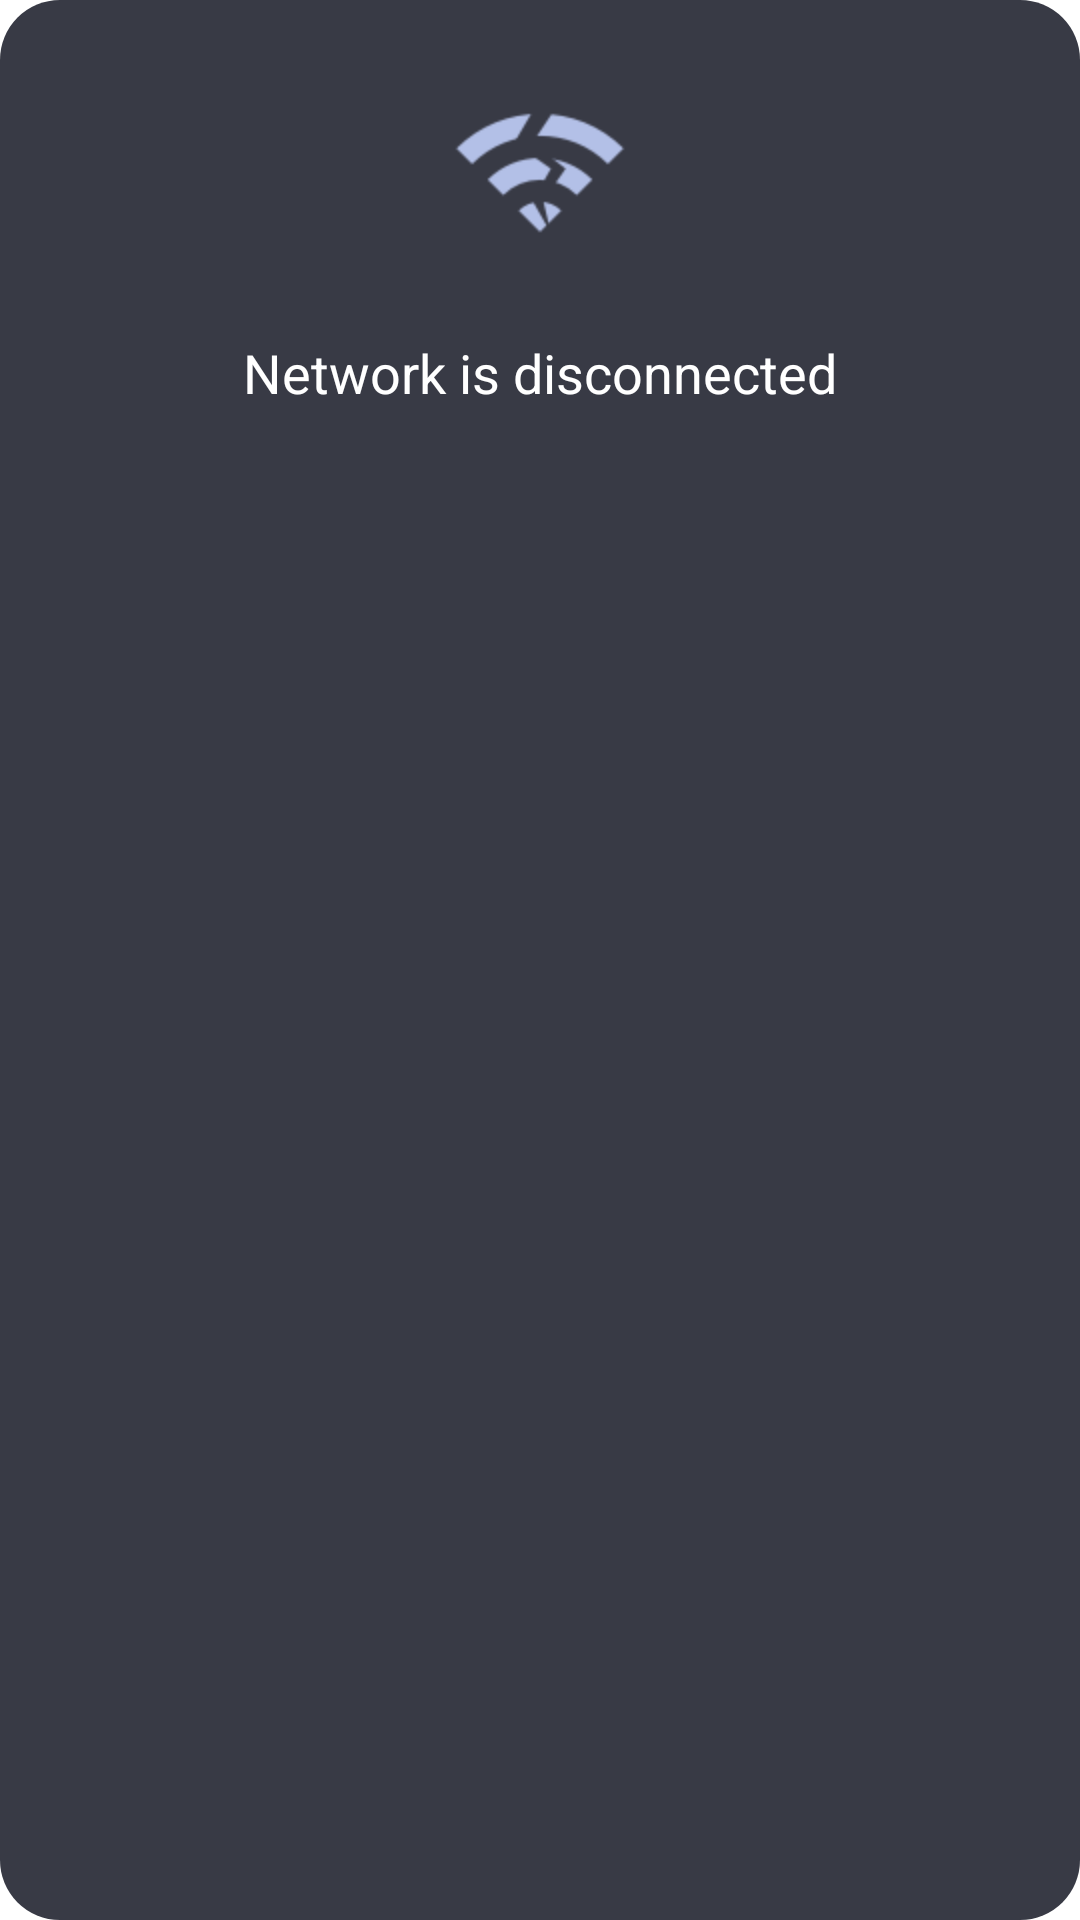

Write the Android layout XML for this screen, with the resource values it uses.
<!-- AndroidManifest.xml: application theme Theme.PenmediaTV -->
<!-- res/layout/dialog_network_dismiss.xml -->
<?xml version="1.0" encoding="utf-8"?>
<LinearLayout xmlns:android="http://schemas.android.com/apk/res/android"
    android:layout_width="wrap_content"
    android:layout_height="wrap_content"
    android:layout_gravity="center"
    android:background="@drawable/bg_network_disconnect"
    android:orientation="vertical"
    android:paddingStart="35dp"
    android:paddingTop="24dp"
    android:paddingEnd="35dp"
    android:paddingBottom="24dp">

    <ImageView
        android:id="@+id/iv_network_disconnect"
        android:layout_width="64dp"
        android:layout_height="64dp"
        android:layout_gravity="center"
        android:layout_marginBottom="16dp"
        android:src="@drawable/ic_network_disconnect" />

    <TextView
        android:id="@+id/tv_network_disconnect"
        android:layout_width="wrap_content"
        android:layout_height="wrap_content"
        android:layout_gravity="center"
        android:layout_marginTop="8dp"
        android:text="@string/network_disconnect"
        android:textColor="@color/white"
        android:textSize="18sp" />
</LinearLayout>
<!-- resources referenced by this layout -->
<resources>
  <color name="white">#FFFFFFFF</color>
  <!-- drawable bg_network_disconnect (drawable) -->
  <?xml version="1.0" encoding="utf-8"?>
  <shape xmlns:android="http://schemas.android.com/apk/res/android">
      <solid android:color="#383a45" />
      <corners android:radius="20dp" />
  </shape>
  <!-- drawable ic_network_disconnect: png bitmap (drawable, 3013 bytes) -->
  <string name="network_disconnect">Network is disconnected</string>
  <style name="Theme.PenmediaTV" parent="Theme.MaterialComponents.Light.NoActionBar" />
</resources>
